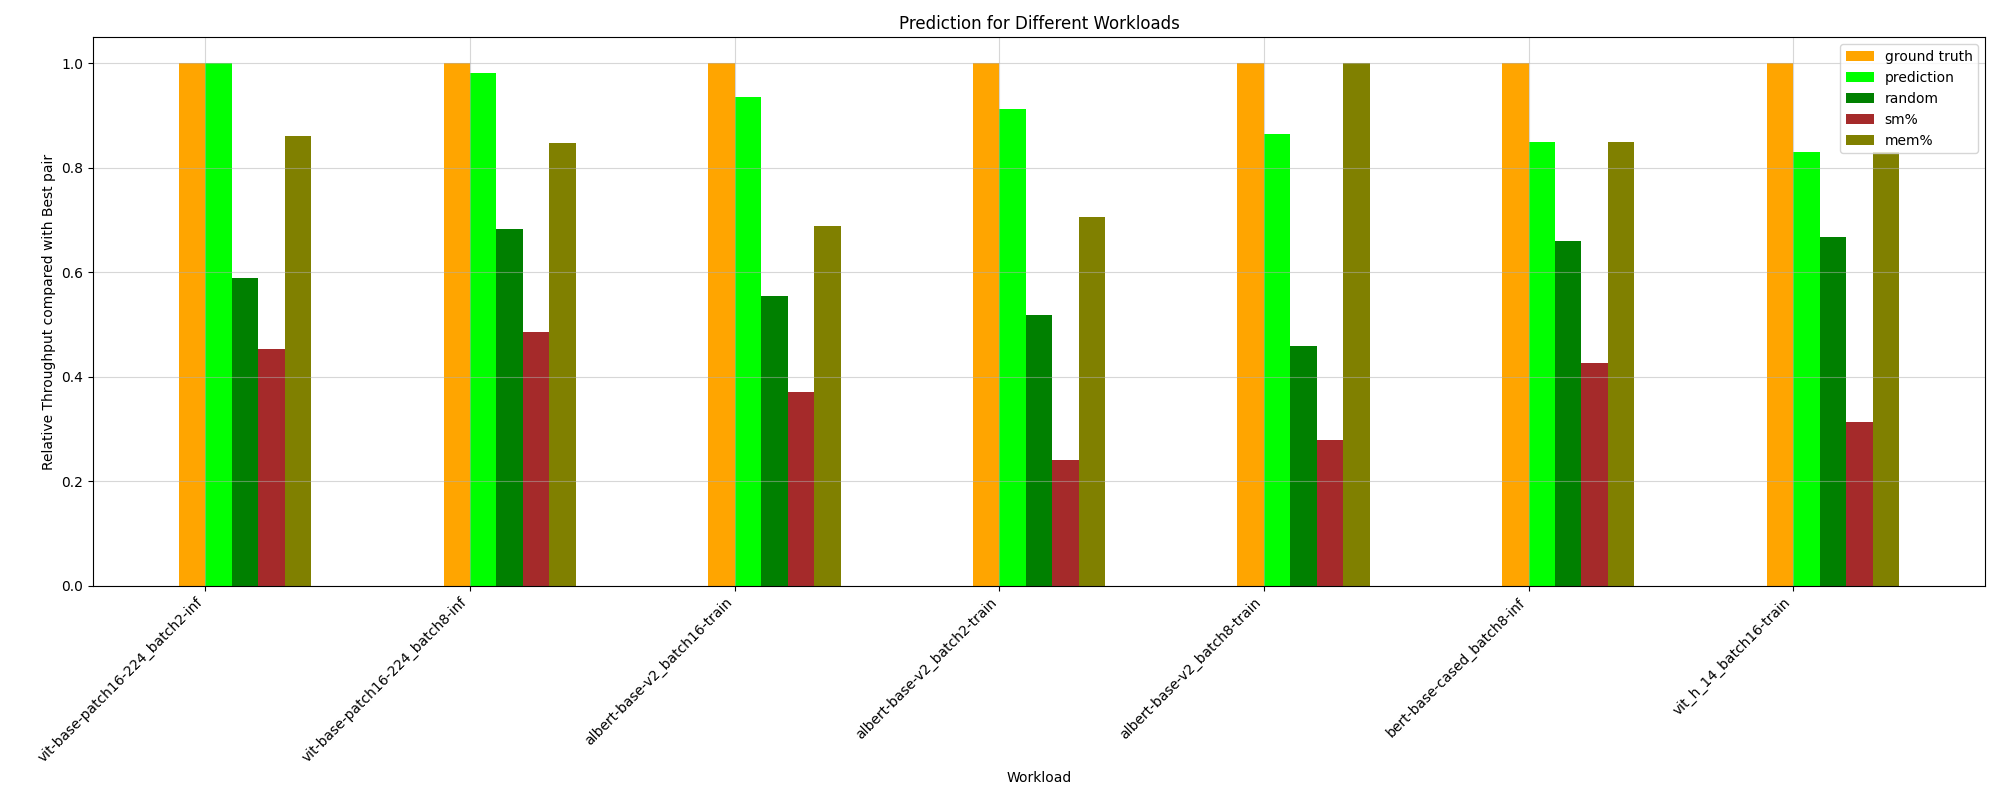

Values plotted in this chart, from the file beside it:
HPworkload, ground truth, random, prediction, _PCIe read bandwidth, _PCIe write bandwidth, _Long_Kernel, _ave_Kernel_Length, _long/short_Ratio, _avg_Thread, sm%, mem%, CPU%, MainMem%, ground truth value
whisper-large-v2_batch8-inf, 1.0, 0.3675, 0.7152, 0.9593, 0.9593, 0.1247, 0.1356, 0.1356, 0.1247, 0.07902, 0.2401, 1.0, 0.1356, 63.43
vit-base-patch16-224_batch8-inf, 1.0, 0.6837, 0.9821, 0.4332, 0.8213, 0.8476, 0.8476, 0.5556, 0.8476, 0.4858, 0.8476, 0.8674, 0.8719, 164.7
albert-base-v2_batch2-train, 1.0, 0.5183, 0.9118, 1.0, 1.0, 0.706, 0.706, 0.3089, 0.706, 0.241, 0.706, 0.9327, 0.6882, 100.3
bert-base-cased_batch8-inf, 1.0, 0.6604, 0.8492, 0.4256, 0.7466, 0.8492, 0.8492, 0.6199, 0.8492, 0.4256, 0.8492, 0.7497, 0.7197, 151
wav2vec2-base-960h_batch8-inf, 1.0, 0.5978, 0.6131, 0.4332, 0.817, 0.7661, 0.7661, 0.5409, 0.7661, 0.4774, 0.7661, 0.7897, 0.7068, 120.6
bert-base-cased_batch8-train, 1.0, 0.4958, 0.4904, 0.3698, 0.9282, 0.6368, 0.6368, 0.361, 0.6368, 0.2665, 0.6368, 0.8186, 0.361, 94.56
bert-base-cased_batch16-inf, 1.0, 0.6461, 0.7148, 0.5248, 0.5248, 0.4409, 0.6905, 0.6905, 0.6853, 0.6182, 0.7148, 0.7758, 0.7517, 145.3
vit_h_14_batch8-train, 1.0, 0.4555, 0.7829, 0.3532, 0.3532, 0.7829, 0.7829, 0.3169, 0.7829, 0.1387, 0.7829, 0.9574, 0.3169, 70.25
vit-base-patch16-224_batch16-inf, 1.0, 0.6158, 0.7235, 0.8824, 0.8824, 0.3609, 0.6045, 0.6045, 0.5943, 0.4895, 0.7235, 0.9169, 0.6045, 164.7
whisper-large-v2_batch16-inf, 1.0, 0.3136, 0.2367, 0.3164, 1.0, 0.335, 0.335, 0.1643, 0.335, 0.1151, 0.335, 0.3045, 0.1643, 46.12
wav2vec2-base-960h_batch16-inf, 1.0, 0.7175, 0.6116, 0.7736, 0.7736, 0.721, 0.721, 0.5581, 0.721, 0.5543, 0.721, 0.7736, 0.677, 123.8
albert-base-v2_batch16-train, 1.0, 0.5547, 0.9354, 0.4561, 1.0, 0.6895, 0.6895, 0.3123, 0.6895, 0.3701, 0.6895, 0.8425, 0.6121, 76.27
wav2vec2-base-960h_batch2-inf, 1.0, 0.5506, 0.5446, 0.3509, 0.8718, 0.7782, 0.7782, 0.4236, 0.7782, 0.3509, 0.7782, 0.3658, 0.7058, 119.1
albert-base-v2_batch8-train, 1.0, 0.4595, 0.8648, 0.373, 0.9249, 0.2165, 0.36, 0.36, 0.3544, 0.2779, 1.0, 0.3838, 0.5796, 92.5
vit-base-patch16-224_batch2-inf, 1.0, 0.5886, 1.0, 0.3767, 0.3767, 0.8619, 0.8619, 0.5076, 0.8619, 0.4534, 0.8619, 0.9187, 0.9195, 139.6
bert-base-cased_batch16-train, 1.0, 0.495, 0.5717, 0.481, 0.481, 0.4565, 0.4647, 0.4647, 0.4565, 0.3756, 0.5717, 0.481, 0.6579, 76.23
bert-base-cased_batch2-inf, 1.0, 0.6114, 0.5857, 0.3251, 0.7607, 0.8937, 0.8937, 0.4809, 0.8937, 0.6463, 0.8937, 0.7568, 0.7265, 143.6
bert-base-cased_batch2-train, 1.0, 0.493, 0.4981, 0.338, 1.0, 0.7112, 0.7112, 0.301, 0.7112, 0.1963, 0.7112, 0.9305, 0.6965, 99.59
vit_h_14_batch16-train, 1.0, 0.6675, 0.8309, 1.0, 1.0, 0.8309, 0.8309, 0.8309, 0.8309, 0.3126, 0.8309, 0.3126, 0.3126, 64.07
vit_h_14_batch2-train, 1.0, 0.3673, 0.682, 0.3041, 0.9681, 0.682, 0.682, 0.2606, 0.682, 0.08231, 0.682, 0.3085, 1.0, 92.8
whisper-large-v2_batch2-inf, 1.0, 0.4154, 0.7368, 0.2788, 0.9941, 0.09179, 0.5741, 0.04408, 0.7368, 0.06504, 0.8201, 1.0, 0.2346, 85.42
